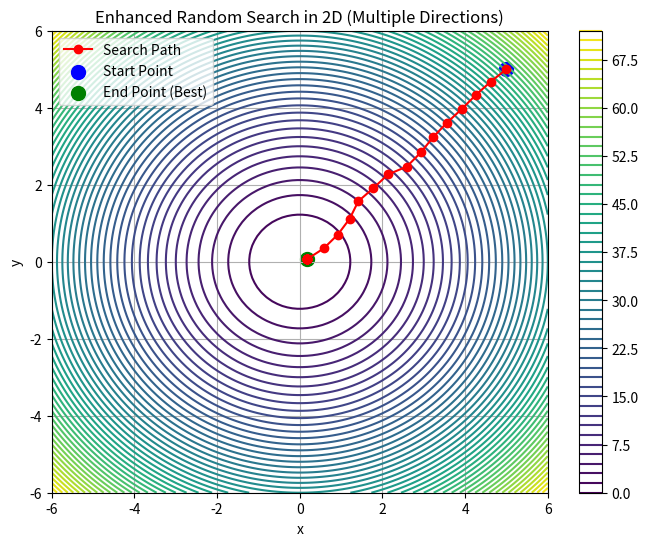

Generate this figure with matplotlib:
import numpy as np
import matplotlib.pyplot as plt

# 예시 2차원 Cost Function (볼록한 형태: 최소값은 (0,0))
def cost_function(x):
    return x[0]**2 + x[1]**2
# return x[0]**2 + x[1]**2 란 f(x , y) = x^2+y^2 꼴의 2차함수임

# 초기값 설정
x_current = np.array([5.0, 5.0])
f_current = cost_function(x_current)


alpha = 0.5  # step size
n_iterations = 50  # 반복 횟수
n_directions = 20  # 한 번에 시도할 방향 수

# 탐색 경로 기록용
path = [x_current.copy()]

# 탐색 반복
for i in range(n_iterations):
    candidates = []
    
    # 여러 방향 샘플링 및 평가
    for j in range(n_directions):
        # 무작위 방향 생성 (단위 벡터로 정규화)
        direction = np.random.uniform(-1, 1, 2)
        direction /= np.linalg.norm(direction)

        # 해당 방향으로 이동한 후보점
        x_candidate = x_current + alpha * direction
        f_candidate = cost_function(x_candidate)

        candidates.append((f_candidate, x_candidate))
    
    # 후보들 중 가장 Cost가 낮은 방향 선택
    candidates.sort(key=lambda tup: tup[0])
    best_f, best_x = candidates[0]
    
    # 더 나은 경우에만 이동
    if best_f < f_current:
        x_current = best_x
        f_current = best_f
        print(f"Iter {i}: Move to {x_current}, Cost: {f_current}")
    
    path.append(x_current.copy())

# 경로를 numpy 배열로 변환
path = np.array(path)

# ----------------------------------------------------
# ✅ 시각화 (탐색 경로 + Cost Function 등고선)
# ----------------------------------------------------
# 등고선 플롯을 위한 x, y 메쉬 생성
x = np.linspace(-6, 6, 100)
y = np.linspace(-6, 6, 100)
X, Y = np.meshgrid(x, y)
Z = cost_function([X, Y])

# 등고선 그리기
plt.figure(figsize=(8, 6))
contour = plt.contour(X, Y, Z, levels=50, cmap='viridis')
plt.colorbar(contour)

# 탐색 경로 플롯
plt.plot(path[:, 0], path[:, 1], marker='o', color='red', label='Search Path')
plt.scatter(path[0, 0], path[0, 1], color='blue', label='Start Point', s=100)
plt.scatter(path[-1, 0], path[-1, 1], color='green', label='End Point (Best)', s=100)

# 제목과 라벨
plt.title('Enhanced Random Search in 2D (Multiple Directions)')
plt.xlabel('x')
plt.ylabel('y')
plt.legend()
plt.grid(True)
plt.show()
